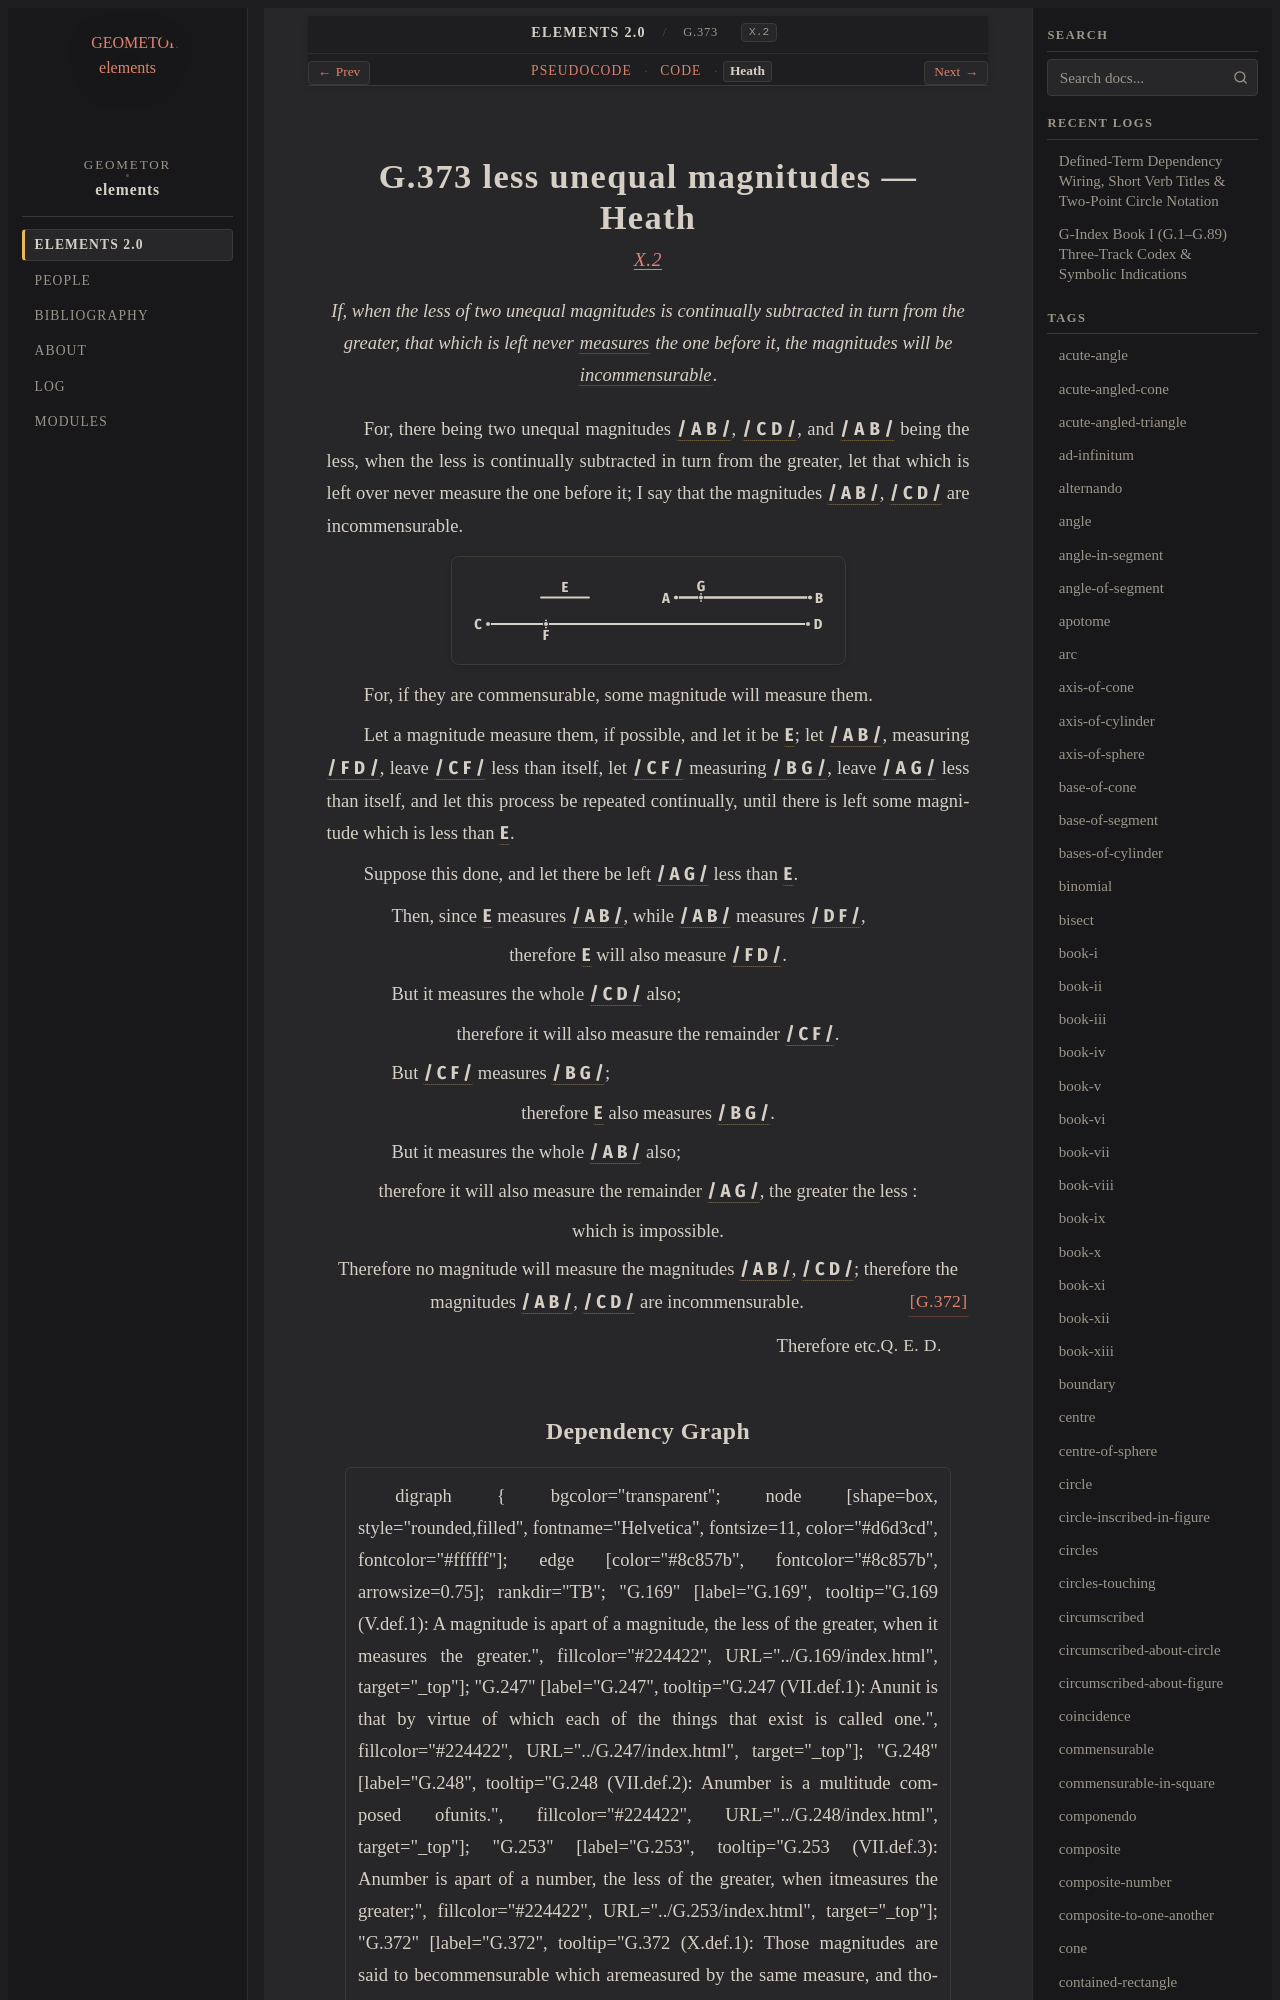

repository: geometor/elements · page: elements2/G.373/heath.html · generator: sphinx

:canonical_id: G.373
:original_id: X.2
:title: G.373 less unequal magnitudes
:volume: III
:book: X
:type: prop

G.373 less unequal magnitudes — Heath
=====================================

.. rubric:: `X.2 <https://geometor.github.io/euclid/heath/volume_III/book_x/propositions/002/>`_

.. enunciation::

   If, when the less of two unequal magnitudes is continually subtracted in turn from the greater, that which is left never :term:`measures <G.253>` the one before it, the magnitudes will be :term:`incommensurable <G.372>`.

For, there being two unequal magnitudes :g:`/ A B / <g1:/ A B />`, :g:`/ C D / <g1:/ C D />`, and :g:`/ A B / <g1:/ A B />` being the less, when the less is continually subtracted in turn from the greater, let that which is left over never measure the one before it; I say that the magnitudes :g:`/ A B / <g1:/ A B />`, :g:`/ C D / <g1:/ C D />` are incommensurable.

.. picture:: g1.svg
   :alt: Book X, Proposition 2

For, if they are commensurable, some magnitude will measure them.
